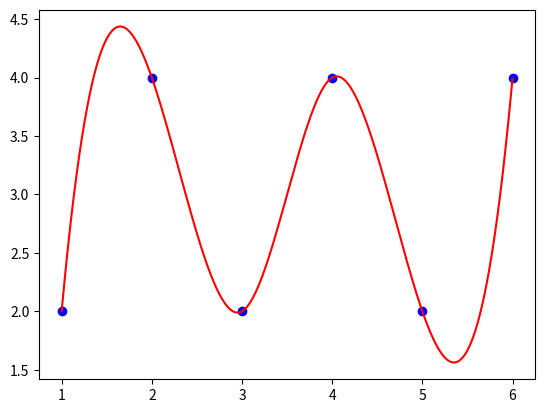

The script that saved this image:
from scipy import interpolate as spi
import numpy as np
import matplotlib.pyplot as plt 

x_vals = np.array([1,2,3,4,5,6])
y_vals = np.array([2,4,2,4,2,4])
cubic = spi.interp1d(x_vals, y_vals, kind= 'cubic')
x_vals_fin =np.arange(1,6,0.001)
plt.plot(x_vals_fin, cubic(x_vals_fin),color='red')
plt.scatter(x_vals,y_vals, color='blue')
plt.show()